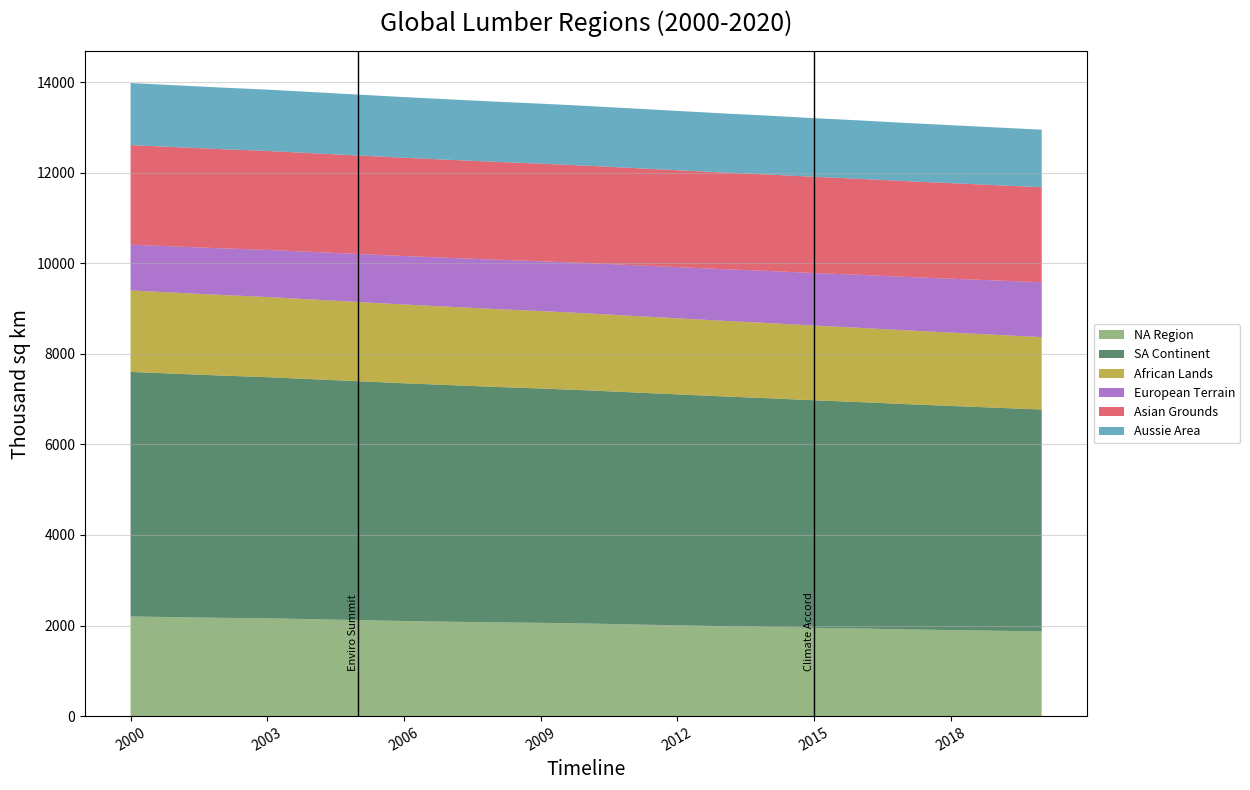

Source code (Python):
import matplotlib.pyplot as plt
import numpy as np

years = np.arange(2000, 2021)

north_america = np.array([2200, 2185, 2170, 2160, 2140, 2120, 2100, 2085, 2070, 2060, 2045, 2025, 
                          2005, 1985, 1970, 1950, 1935, 1915, 1900, 1885, 1870])
south_america = np.array([5400, 5375, 5350, 5325, 5300, 5275, 5250, 5225, 5200, 5175, 5150, 5125, 
                          5100, 5075, 5050, 5025, 5000, 4975, 4950, 4925, 4900])
africa = np.array([1800, 1790, 1780, 1770, 1760, 1750, 1740, 1730, 1720, 1710, 1700, 1690, 1680, 
                   1670, 1660, 1650, 1640, 1630, 1620, 1610, 1600])
europe = np.array([1010, 1020, 1030, 1040, 1050, 1060, 1070, 1080, 1090, 1100, 1110, 1120, 1130, 
                   1140, 1150, 1160, 1170, 1180, 1190, 1200, 1210])
asia = np.array([2200, 2195, 2190, 2185, 2180, 2175, 2170, 2165, 2160, 2155, 2150, 2145, 2140,
                 2135, 2130, 2125, 2120, 2115, 2110, 2105, 2100])
australia = np.array([1370, 1365, 1360, 1355, 1350, 1345, 1340, 1335, 1330, 1325, 1320, 1315, 
                      1310, 1305, 1300, 1295, 1290, 1285, 1280, 1275, 1270])

regions = np.row_stack((north_america, south_america, africa, europe, asia, australia))

fig, ax = plt.subplots(figsize=(14, 8))

colors = ['#6A994E', '#165B33', '#A68F00', '#8A3AB9', '#D72638', '#288BA8']
ax.stackplot(years, regions, labels=['NA Region', 'SA Continent', 'African Lands', 'European Terrain', 'Asian Grounds', 'Aussie Area'], colors=colors, alpha=0.7)

ax.set_title('Global Lumber Regions (2000-2020)', fontsize=18, fontweight='normal', pad=15)
ax.set_xlabel('Timeline', fontsize=14)
ax.set_ylabel('Thousand sq km', fontsize=14)

ax.set_xticks(np.arange(2000, 2021, 3))
ax.yaxis.grid(True, linestyle='-', linewidth=0.8, alpha=0.5)

ax.legend(loc='center left', fontsize=9, bbox_to_anchor=(1, 0.5))

highlight_years = {2005: "Enviro Summit", 2015: "Climate Accord"}
for year, event in highlight_years.items():
    ax.axvline(x=year, color='black', linestyle='-', linewidth=1)
    ax.text(year, 1000, event, rotation=90, verticalalignment='bottom', horizontalalignment='right', color='black', fontsize=8)

plt.xticks(rotation=30)
plt.tight_layout(rect=[0, 0, 0.9, 1])

plt.show()
